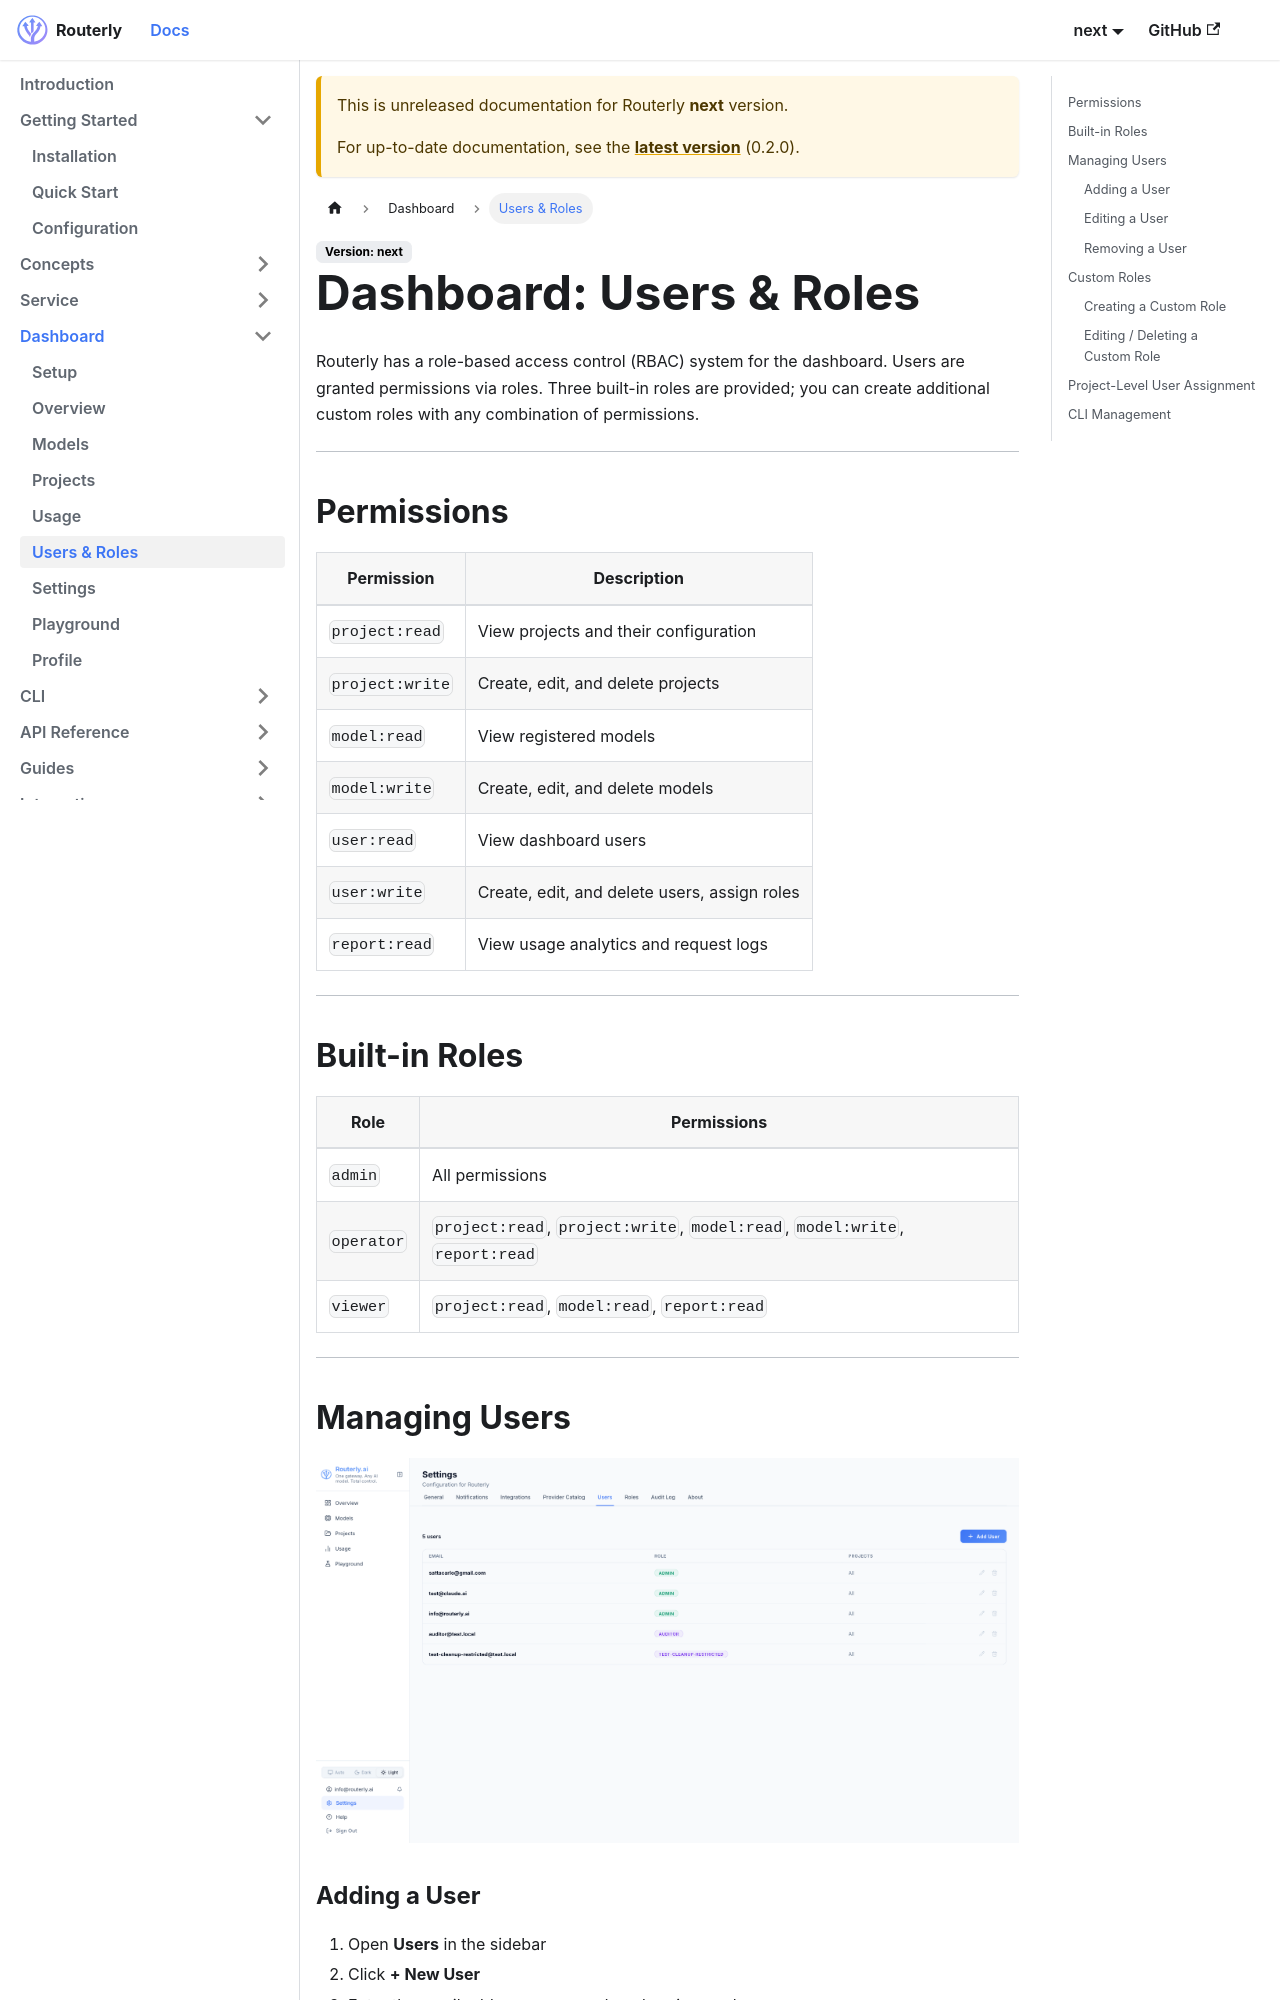

repository: Inebrio/Routerly · page: next/dashboard/users-and-roles/index.html · generator: docusaurus

---
title: Users & Roles
sidebar_position: 6
---

# Dashboard: Users & Roles

Routerly has a role-based access control (RBAC) system for the dashboard. Users are granted permissions via roles. Three built-in roles are provided; you can create additional custom roles with any combination of permissions.

---

## Permissions

| Permission | Description |
|-----------|-------------|
| `project:read` | View projects and their configuration |
| `project:write` | Create, edit, and delete projects |
| `model:read` | View registered models |
| `model:write` | Create, edit, and delete models |
| `user:read` | View dashboard users |
| `user:write` | Create, edit, and delete users, assign roles |
| `report:read` | View usage analytics and request logs |

---

## Built-in Roles

| Role | Permissions |
|------|-------------|
| `admin` | All permissions |
| `operator` | `project:read`, `project:write`, `model:read`, `model:write`, `report:read` |
| `viewer` | `project:read`, `model:read`, `report:read` |

---

## Managing Users

![Users list showing email, role badge, and action buttons](../assets/screenshot-settings-users.png)
